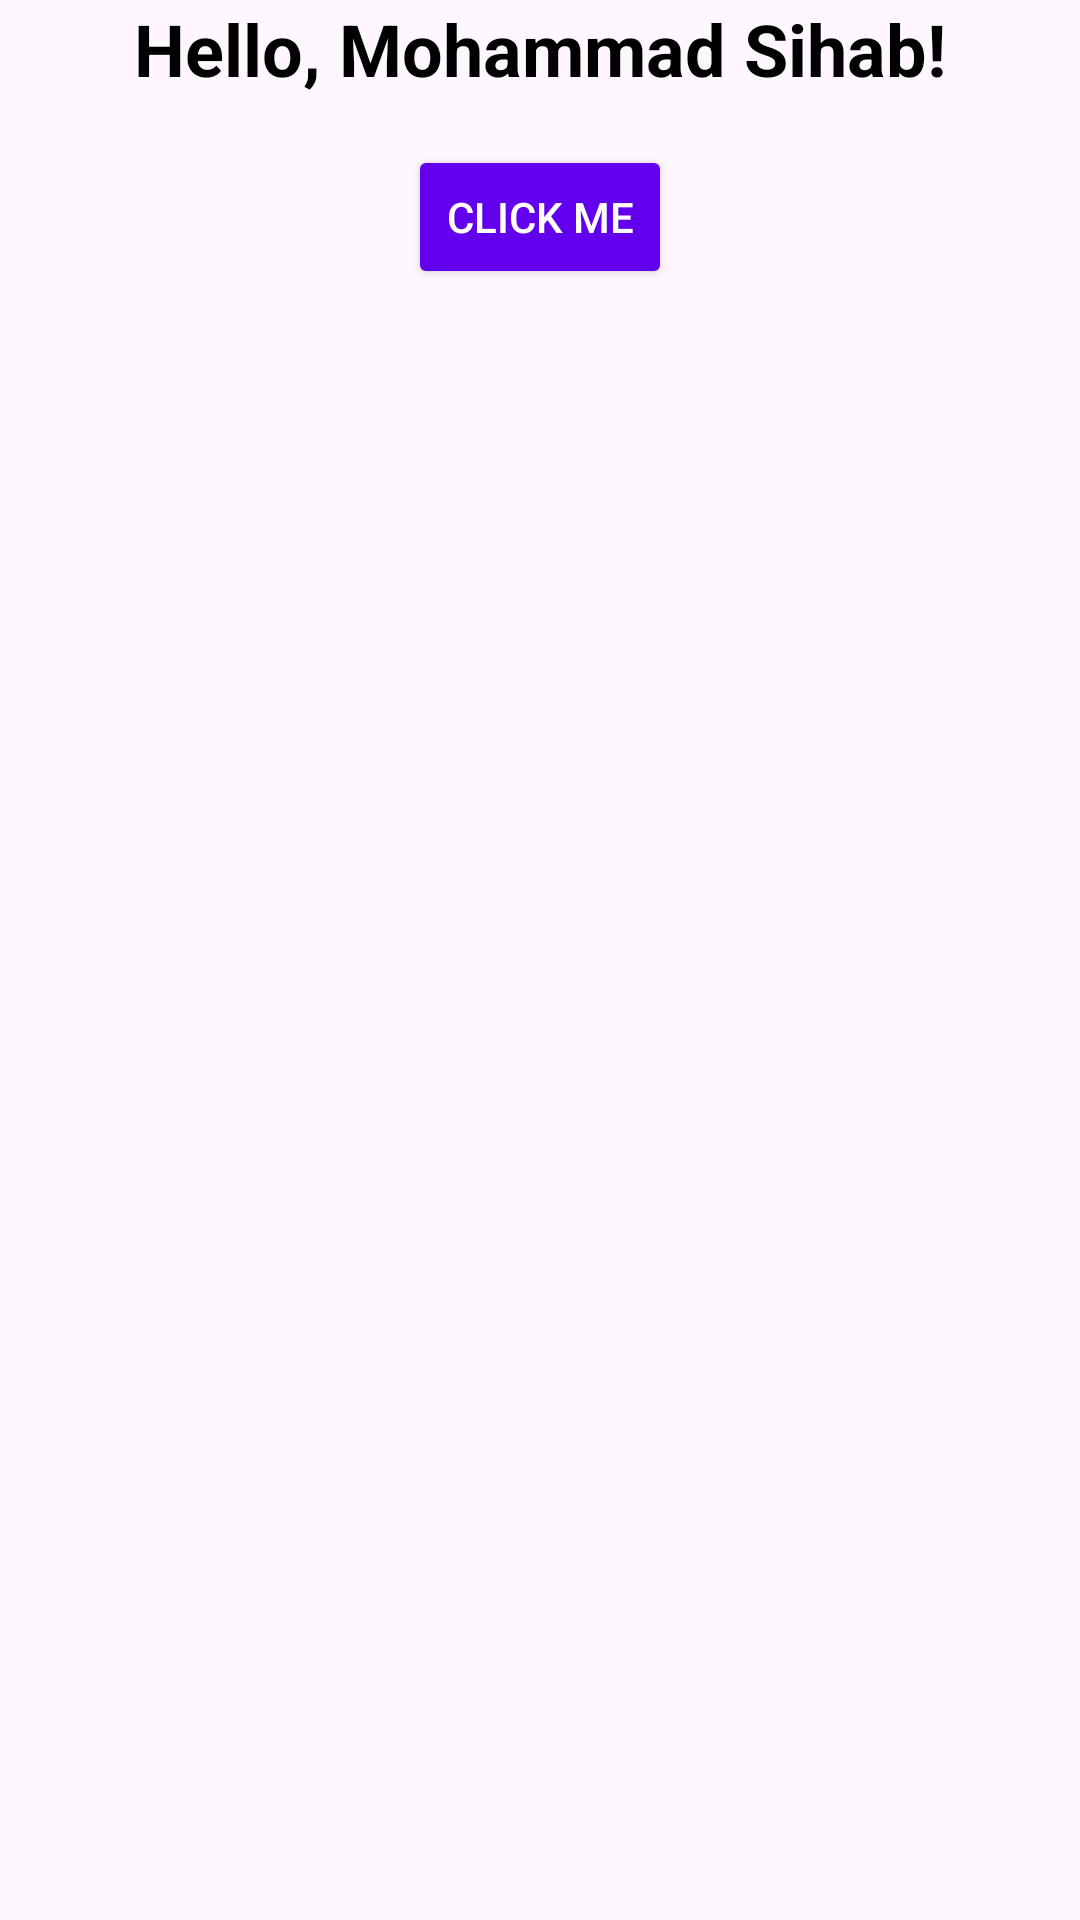

Layout XML and referenced resources for this Android screen:
<!-- AndroidManifest.xml: application theme Theme.SihMid2 -->
<!-- res/layout/activity_main.xml -->
<?xml version="1.0" encoding="utf-8"?>
<androidx.constraintlayout.widget.ConstraintLayout
    xmlns:android="http://schemas.android.com/apk/res/android"
    xmlns:app="http://schemas.android.com/apk/res-auto"
    xmlns:tools="http://schemas.android.com/tools"
    android:id="@+id/main"
    android:layout_width="match_parent"
    android:layout_height="match_parent"
    tools:context=".SihActivity1">

    
    <TextView
        android:id="@+id/sihTextView"
        android:layout_width="wrap_content"
        android:layout_height="wrap_content"
        android:text="@string/hello_message"
        android:textSize="24sp"
        android:textStyle="bold"
        android:textColor="@color/black"
        app:layout_constraintTop_toTopOf="parent"
        app:layout_constraintStart_toStartOf="parent"
        app:layout_constraintEnd_toEndOf="parent"
        app:layout_constraintBottom_toTopOf="@id/sihButton"
        android:layout_marginBottom="16dp"/>

    
    <Button
        android:id="@+id/sihButton"
        android:layout_width="wrap_content"
        android:layout_height="wrap_content"
        android:text="@string/click_me"
        android:backgroundTint="@color/purple_500"
        android:textColor="@color/white"
        app:layout_constraintStart_toStartOf="parent"
        app:layout_constraintEnd_toEndOf="parent"
        app:layout_constraintTop_toBottomOf="@id/sihTextView"
        android:layout_marginTop="16dp"/>

</androidx.constraintlayout.widget.ConstraintLayout>
<!-- resources referenced by this layout -->
<resources>
  <color name="black">#000000</color>
  <color name="purple_500">#6200EE</color>
  <color name="white">#FFFFFF</color>
  <string name="click_me">Click Me</string>
  <string name="hello_message">Hello, Mohammad Sihab!</string>
  <style name="Theme.SihMid2" parent="Base.Theme.SihMid2" />
  <style name="Base.Theme.SihMid2" parent="Theme.Material3.DayNight.NoActionBar">
          
          
      </style>
</resources>
